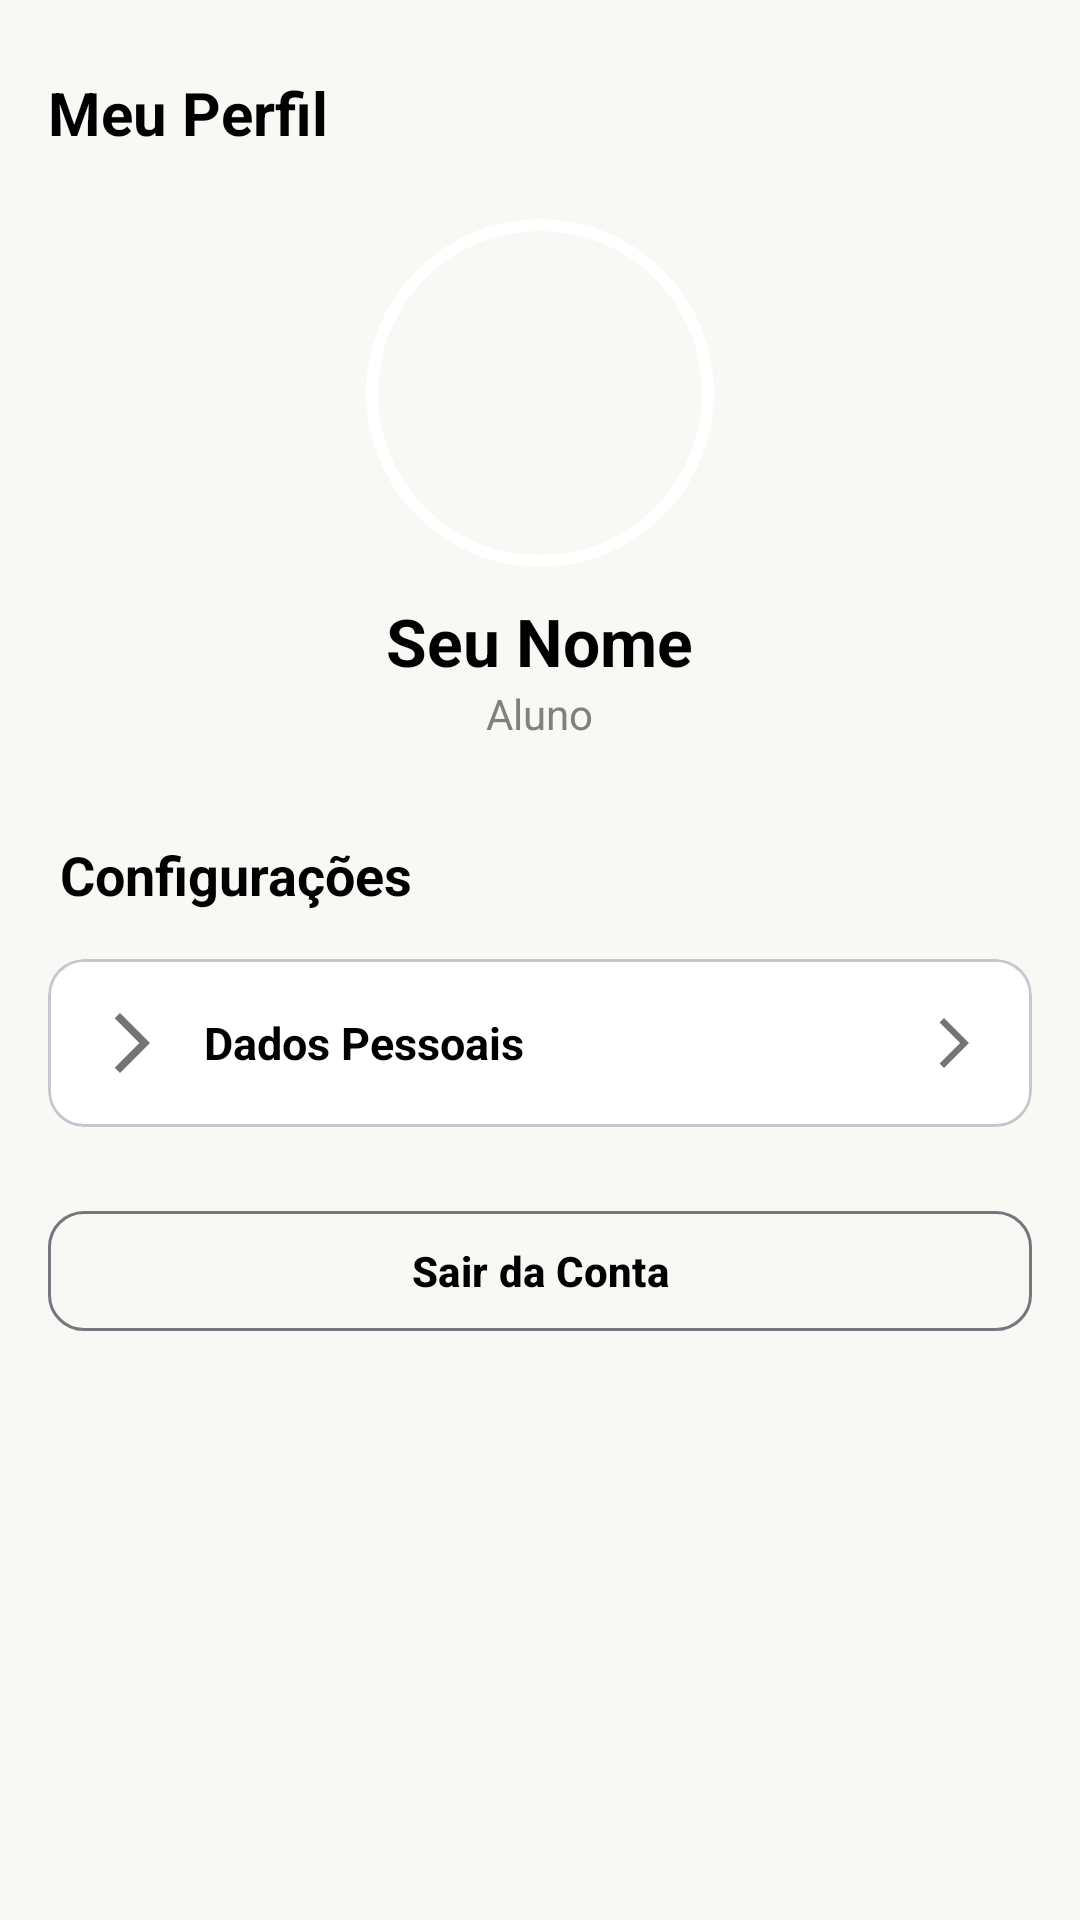

The Android layout XML behind this screen, and the referenced resources:
<!-- AndroidManifest.xml: application theme Theme.Drive_20android -->
<!-- res/layout/fragment_perfil_aluno.xml -->
<?xml version="1.0" encoding="utf-8"?>
<androidx.coordinatorlayout.widget.CoordinatorLayout xmlns:android="http://schemas.android.com/apk/res/android"
    xmlns:app="http://schemas.android.com/apk/res-auto"
    xmlns:tools="http://schemas.android.com/tools"
    android:layout_width="match_parent"
    android:layout_height="match_parent"
    android:background="@color/background_light"
    tools:context=".ui.home.PerfilAlunoFragment">

    <androidx.core.widget.NestedScrollView
        android:layout_width="match_parent"
        android:layout_height="match_parent"
        android:padding="16dp"
        android:clipToPadding="false"
        android:paddingBottom="96dp">

        <LinearLayout
            android:layout_width="match_parent"
            android:layout_height="wrap_content"
            android:orientation="vertical">

            
            <LinearLayout
                android:layout_width="match_parent"
                android:layout_height="wrap_content"
                android:orientation="horizontal"
                android:gravity="center_vertical"
                android:paddingVertical="8dp">

                <TextView
                    android:layout_width="0dp"
                    android:layout_height="wrap_content"
                    android:layout_weight="1"
                    android:text="Meu Perfil"
                    android:textColor="@android:color/black"
                    android:textSize="20sp"
                    android:textStyle="bold" />
            </LinearLayout>

            
            <LinearLayout
                android:layout_width="match_parent"
                android:layout_height="wrap_content"
                android:orientation="vertical"
                android:gravity="center_horizontal"
                android:paddingTop="12dp">

                <FrameLayout
                    android:layout_width="120dp"
                    android:layout_height="120dp">

                    <com.google.android.material.imageview.ShapeableImageView
                        android:id="@+id/imgAvatar"
                        android:layout_width="120dp"
                        android:layout_height="120dp"
                        android:padding="4dp"
                        android:src="@drawable/ic_person"
                        app:shapeAppearanceOverlay="@style/CircularImageView"
                        app:strokeColor="@color/white"
                        app:strokeWidth="4dp"
                        app:tint="@color/black" />
                </FrameLayout>

                <TextView
                    android:id="@+id/txtNome"
                    android:layout_width="wrap_content"
                    android:layout_height="wrap_content"
                    android:layout_marginTop="8dp"
                    android:text="Seu Nome"
                    android:textColor="@android:color/black"
                    android:textSize="22sp"
                    android:textStyle="bold" />

                <TextView
                    android:id="@+id/txtSubtitulo"
                    android:layout_width="wrap_content"
                    android:layout_height="wrap_content"
                    android:text="Aluno"
                    android:textColor="@color/gray"
                    android:textSize="14sp" />
            </LinearLayout>

            
            <TextView
                android:layout_width="wrap_content"
                android:layout_height="wrap_content"
                android:layout_marginTop="32dp"
                android:paddingHorizontal="4dp"
                android:text="Configurações"
                android:textColor="@android:color/black"
                android:textSize="18sp"
                android:textStyle="bold" />

            <LinearLayout
                android:layout_width="match_parent"
                android:layout_height="wrap_content"
                android:orientation="vertical"
                android:layout_marginTop="16dp">

                <com.google.android.material.card.MaterialCardView
                    android:layout_width="match_parent"
                    android:layout_height="wrap_content"
                    app:cardBackgroundColor="@color/white"
                    app:cardCornerRadius="12dp"
                    app:cardElevation="0dp">

                    <LinearLayout
                        android:layout_width="match_parent"
                        android:layout_height="wrap_content"
                        android:orientation="horizontal"
                        android:gravity="center_vertical"
                        android:padding="16dp">

                        <ImageView
                            android:layout_width="24dp"
                            android:layout_height="24dp"
                            android:src="@drawable/ic_arron_next" />

                        <TextView
                            android:layout_width="0dp"
                            android:layout_height="wrap_content"
                            android:layout_marginStart="12dp"
                            android:layout_weight="1"
                            android:text="Dados Pessoais"
                            android:textColor="@android:color/black"
                            android:textSize="15sp"
                            android:textStyle="bold" />

                        <ImageView
                            android:layout_width="20dp"
                            android:layout_height="20dp"
                            android:src="@drawable/ic_arron_next" />
                    </LinearLayout>
                </com.google.android.material.card.MaterialCardView>

                <com.google.android.material.button.MaterialButton
                    android:id="@+id/btnLogout"
                    style="@style/Widget.Material3.Button.OutlinedButton"
                    android:layout_width="match_parent"
                    android:layout_height="wrap_content"
                    android:layout_marginTop="24dp"
                    android:text="Sair da Conta"
                    android:textStyle="bold"
                    android:textColor="@android:color/black"
                    android:strokeColor="@color/primary"
                    app:cornerRadius="12dp" />
            </LinearLayout>
        </LinearLayout>
    </androidx.core.widget.NestedScrollView>

</androidx.coordinatorlayout.widget.CoordinatorLayout>
<!-- resources referenced by this layout -->
<resources>
  <color name="background_light">#F8F8F5</color>
  <color name="black">#FF000000</color>
  <color name="gray">#808080</color>
  <color name="primary">#F9F906</color>
  <color name="white">#FFFFFFFF</color>
  <!-- drawable ic_arron_next (drawable) -->
  <vector xmlns:android="http://schemas.android.com/apk/res/android" android:autoMirrored="true" android:height="24dp" android:tint="#747474" android:viewportHeight="24" android:viewportWidth="24" android:width="24dp">
        
      <path android:fillColor="@android:color/white" android:pathData="M6.23,20.23l1.77,1.77l10,-10l-10,-10l-1.77,1.77l8.23,8.23z"/>
      
  </vector>
  <style name="CircularImageView">
          <item name="cornerFamily">rounded</item>
          <item name="cornerSize">50%</item>
      </style>
  <style name="Theme.Drive_20android" parent="Base.Theme.Drive_20android" />
  <style name="Base.Theme.Drive_20android" parent="Theme.Material3.Light.NoActionBar" />
</resources>
